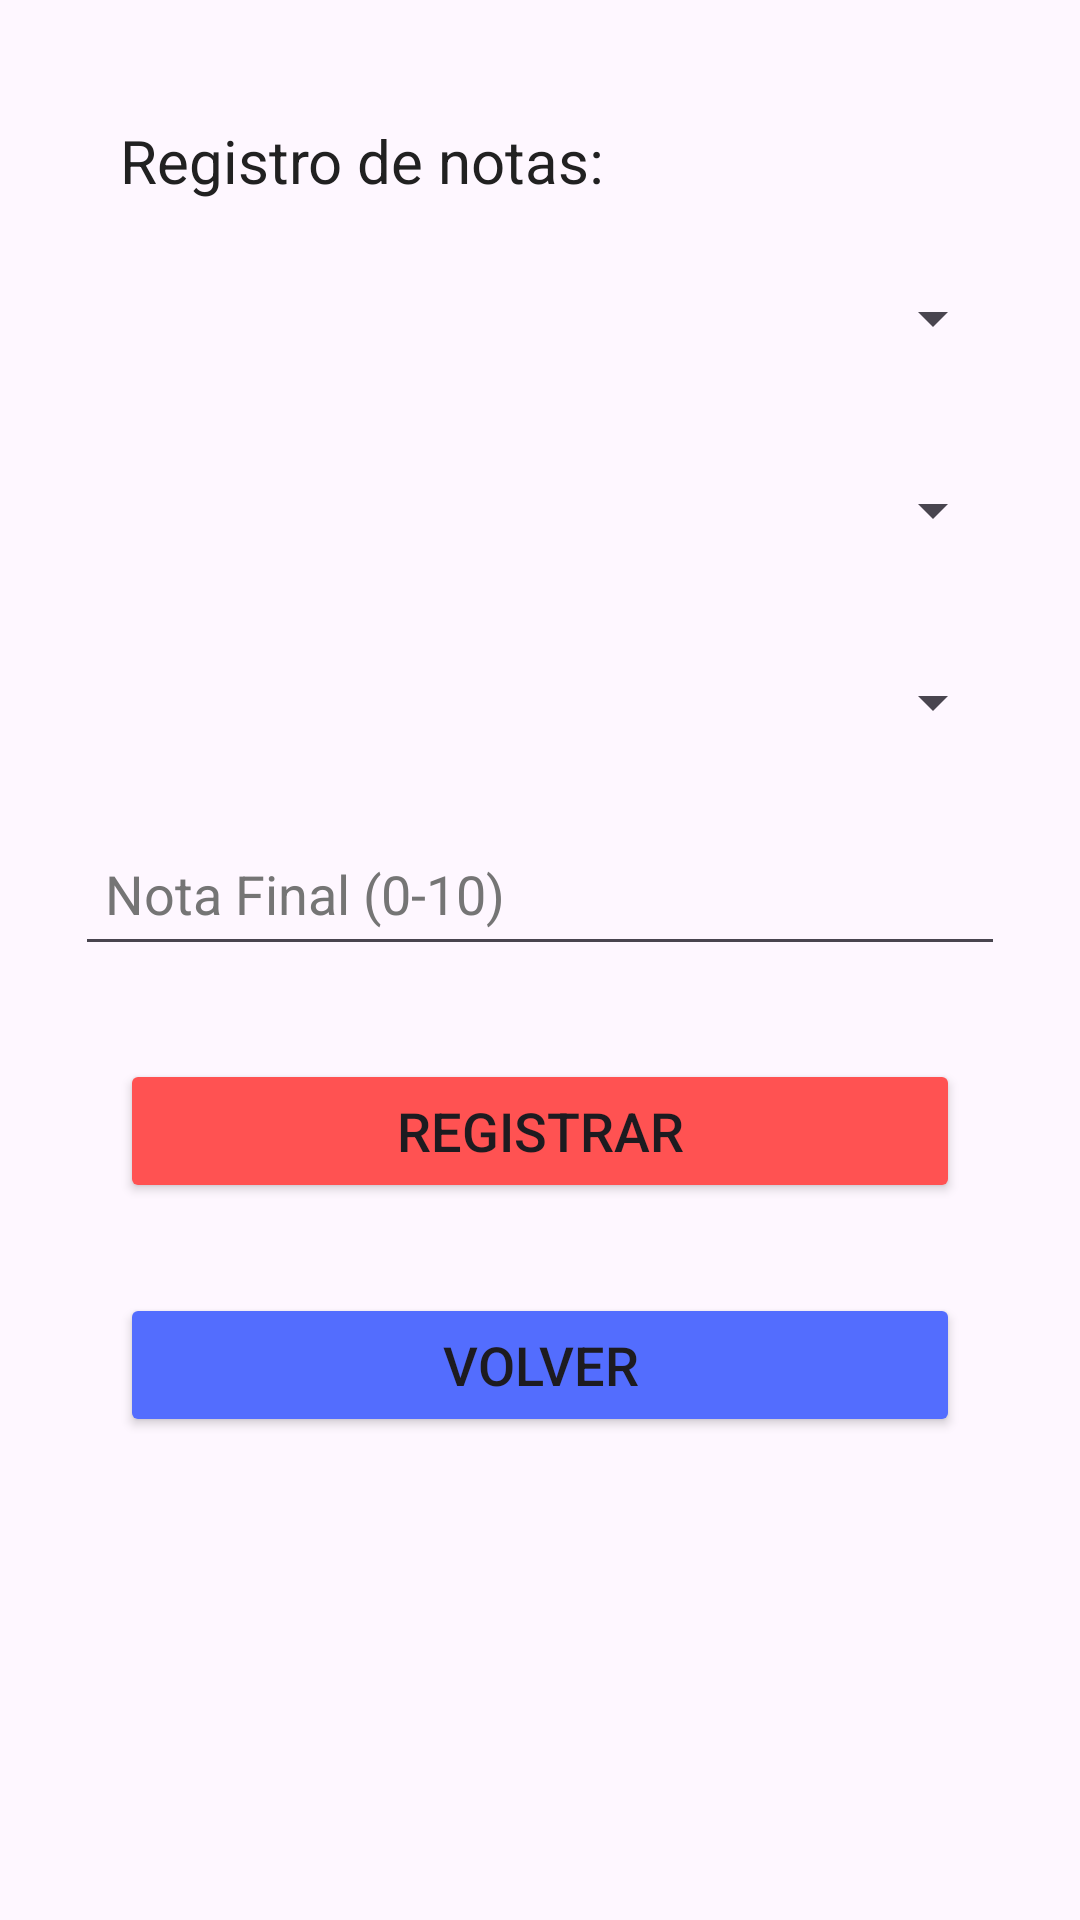

Android layout source for this screen:
<!-- AndroidManifest.xml: application theme Theme.D2 -->
<!-- res/layout/activity_register_student_score.xml -->
<?xml version="1.0" encoding="utf-8"?>
<androidx.constraintlayout.widget.ConstraintLayout xmlns:android="http://schemas.android.com/apk/res/android"
    xmlns:app="http://schemas.android.com/apk/res-auto"
    xmlns:tools="http://schemas.android.com/tools"
    android:id="@+id/main"
    android:layout_width="match_parent"
    android:layout_height="match_parent"
    tools:context=".RegisterStudentScoreActivity">

    <LinearLayout
        android:id="@+id/linearLayout"
        android:layout_width="match_parent"
        android:layout_height="match_parent"
        android:orientation="vertical"
        android:padding="25dp"
        android:paddingTop="40dp"
        android:paddingBottom="40dp"
        app:layout_constraintEnd_toEndOf="parent"
        app:layout_constraintStart_toStartOf="parent"
        app:layout_constraintTop_toTopOf="parent">

        <TextView
            android:id="@+id/tvTitle"
            android:layout_width="match_parent"
            android:layout_height="wrap_content"
            android:layout_margin="15dp"
            android:text="@string/student_score"
            android:textColor="@color/black"
            android:textSize="20sp" />
        <Spinner
            android:id="@+id/spStudent"
            android:layout_width="match_parent"
            android:layout_height="48dp"
            android:layout_marginBottom="16dp"
            android:spinnerMode="dropdown" />
        <Spinner
            android:id="@+id/spGrade"
            android:layout_width="match_parent"
            android:layout_height="48dp"
            android:layout_marginBottom="16dp"
            android:spinnerMode="dropdown" />

        <Spinner
            android:id="@+id/spSubject"
            android:layout_width="match_parent"
            android:layout_height="48dp"
            android:layout_marginBottom="16dp"
            android:spinnerMode="dropdown" />

        <EditText
            android:id="@+id/etFinalScore"
            android:layout_width="match_parent"
            android:layout_height="48dp"
            android:layout_marginBottom="16dp"
            android:hint="@string/score_ejem"
            android:inputType="numberDecimal"
            android:padding="10dp"
            android:textColorHint="@color/gray"
            android:textSize="18sp"/>

        <Button
            android:id="@+id/btnRegisterScore"
            android:layout_width="match_parent"
            android:layout_height="wrap_content"
            android:layout_margin="15dp"
            android:backgroundTint="@color/red"
            android:text="@string/register"
            android:textSize="18sp" />

        <Button
            android:id="@+id/btnBack"
            android:layout_width="match_parent"
            android:layout_height="wrap_content"
            android:layout_margin="15dp"
            android:backgroundTint="@color/blue"
            android:text="@string/back"
            android:textSize="18sp" />
    </LinearLayout>

</androidx.constraintlayout.widget.ConstraintLayout>
<!-- resources referenced by this layout -->
<resources>
  <color name="black">#212121</color>
  <color name="blue">#536DFE</color>
  <color name="gray">#757575</color>
  <color name="red">#FF5252</color>
  <string name="back">Volver</string>
  <string name="register">Registrar</string>
  <string name="score_ejem">Nota Final (0-10)</string>
  <string name="student_score">Registro de notas:</string>
  <style name="Theme.D2" parent="Base.Theme.D2" />
  <style name="Base.Theme.D2" parent="Theme.Material3.DayNight.NoActionBar">
          
          
      </style>
</resources>
